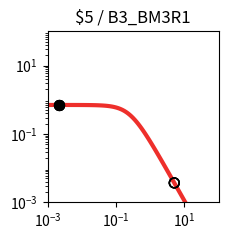

The matplotlib source for this figure: (Note: this script raises an exception after producing the figure.)
import matplotlib.pyplot as plt
import matplotlib.ticker as ticker
import numpy as np

fig, ax = plt.subplots(figsize=(2.5,2.5))

plt.xlim(1.000000e-03, 1.000000e+02)
plt.ylim(1.000000e-03, 1.000000e+02)

x = np.array([1.000000e-03,1.122018e-03,1.258925e-03,1.412538e-03,1.584893e-03,1.778279e-03,1.995262e-03,2.238721e-03,2.511886e-03,2.818383e-03,3.162278e-03,3.548134e-03,3.981072e-03,4.466836e-03,5.011872e-03,5.623413e-03,6.309573e-03,7.079458e-03,7.943282e-03,8.912509e-03,1.000000e-02,1.122018e-02,1.258925e-02,1.412538e-02,1.584893e-02,1.778279e-02,1.995262e-02,2.238721e-02,2.511886e-02,2.818383e-02,3.162278e-02,3.548134e-02,3.981072e-02,4.466836e-02,5.011872e-02,5.623413e-02,6.309573e-02,7.079458e-02,7.943282e-02,8.912509e-02,1.000000e-01,1.122018e-01,1.258925e-01,1.412538e-01,1.584893e-01,1.778279e-01,1.995262e-01,2.238721e-01,2.511886e-01,2.818383e-01,3.162278e-01,3.548134e-01,3.981072e-01,4.466836e-01,5.011872e-01,5.623413e-01,6.309573e-01,7.079458e-01,7.943282e-01,8.912509e-01,1.000000e+00,1.122018e+00,1.258925e+00,1.412538e+00,1.584893e+00,1.778279e+00,1.995262e+00,2.238721e+00,2.511886e+00,2.818383e+00,3.162278e+00,3.548134e+00,3.981072e+00,4.466836e+00,5.011872e+00,5.623413e+00,6.309573e+00,7.079458e+00,7.943282e+00,8.912509e+00,1.000000e+01,1.122018e+01,1.258925e+01,1.412538e+01,1.584893e+01,1.778279e+01,1.995262e+01,2.238721e+01,2.511886e+01,2.818383e+01,3.162278e+01,3.548134e+01,3.981072e+01,4.466836e+01,5.011872e+01,5.623413e+01,6.309573e+01,7.079458e+01,7.943282e+01,8.912509e+01,1.000000e+02,])
y = np.array([7.039624e-01,7.039539e-01,7.039435e-01,7.039308e-01,7.039152e-01,7.038960e-01,7.038726e-01,7.038438e-01,7.038086e-01,7.037654e-01,7.037124e-01,7.036475e-01,7.035680e-01,7.034705e-01,7.033511e-01,7.032048e-01,7.030256e-01,7.028060e-01,7.025370e-01,7.022076e-01,7.018042e-01,7.013104e-01,7.007061e-01,6.999667e-01,6.990626e-01,6.979576e-01,6.966079e-01,6.949606e-01,6.929520e-01,6.905058e-01,6.875308e-01,6.839190e-01,6.795434e-01,6.742557e-01,6.678855e-01,6.602396e-01,6.511032e-01,6.402435e-01,6.274165e-01,6.123781e-01,5.949003e-01,5.747918e-01,5.519245e-01,5.262616e-01,4.978853e-01,4.670188e-01,4.340362e-01,3.994566e-01,3.639182e-01,3.281349e-01,2.928403e-01,2.587289e-01,2.264029e-01,1.963350e-01,1.688485e-01,1.441177e-01,1.221821e-01,1.029712e-01,8.633265e-02,7.206030e-02,5.991854e-02,4.966183e-02,4.104893e-02,3.385251e-02,2.786468e-02,2.289979e-02,1.879494e-02,1.540925e-02,1.262222e-02,1.033171e-02,8.451770e-03,6.910492e-03,5.648001e-03,4.614631e-03,3.769307e-03,3.078152e-03,2.513274e-03,2.051755e-03,1.674784e-03,1.366939e-03,1.115589e-03,9.103976e-04,7.429071e-04,6.062042e-04,4.946384e-04,4.035934e-04,3.292986e-04,2.686750e-04,2.192087e-04,1.788474e-04,1.459160e-04,1.190473e-04,9.712547e-05,7.923995e-05,6.464772e-05,5.274248e-05,4.302952e-05,3.510520e-05,2.864016e-05,2.336569e-05,1.906256e-05,])
c = "#ee2f2b"

hi_x = np.array([2.200000e-03,2.200000e-03,2.200000e-03,2.200000e-03,])
hi_y = np.array([7.038486e-01,7.038486e-01,7.038486e-01,7.038486e-01,])
lo_x = np.array([5.054300e+00,5.054300e+00,5.054300e+00,5.054300e+00,])
lo_y = np.array([3.713841e-03,3.713841e-03,3.713841e-03,3.713841e-03,])

plt.loglog(x,y,lw=3,color=c)
plt.scatter(hi_x,hi_y,marker='o',s=50,color='black',zorder=10)
plt.scatter(lo_x,lo_y,marker='o',s=50,edgecolors='black',color='none',zorder=10)

plt.title("$5 / B3_BM3R1")

ax.xaxis.set_major_locator(ticker.LogLocator(numticks=3))
ax.yaxis.set_major_locator(ticker.LogLocator(numticks=3))

ax.set_aspect('equal')
plt.tight_layout()

plt.savefig("/content/output/0xE8/response_plot_$5_B3_BM3R1.png", bbox_inches='tight')
